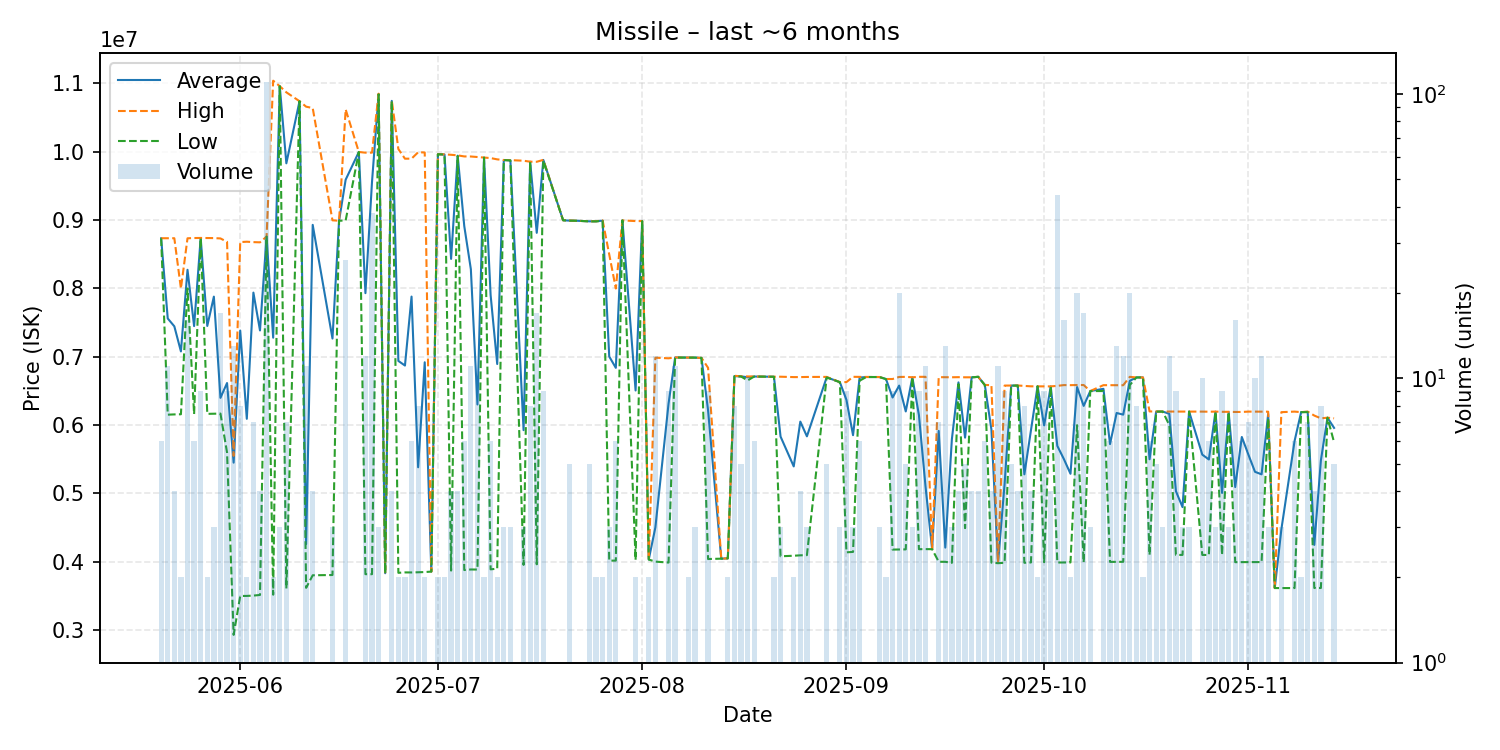

Source data for this figure (header and first rows):
date, average, highest, lowest, order_count, volume
2025-05-20, 8734500, 8735000, 8734000, 6, 6
2025-05-21, 7561000, 8734500, 6153000, 9, 11
2025-05-22, 7446000, 8735000, 6157000, 4, 4
2025-05-23, 7079000, 7999000, 6159000, 2, 2
2025-05-24, 8273062, 8734000, 8000000, 11, 16
2025-05-25, 7449167, 8738000, 6161000, 6, 6
2025-05-26, 8738667, 8739000, 8738000, 5, 9
2025-05-27, 7451500, 8738000, 6165000, 2, 2
2025-05-28, 7880333, 8737000, 6167000, 3, 3
2025-05-29, 6399294, 8732000, 6169000, 8, 17
2025-05-30, 6616222, 8682000, 5600000, 5, 9
2025-05-31, 5451077, 5550000, 2931000, 6, 13
2025-06-01, 7384000, 8678500, 3500000, 7, 8
2025-06-02, 6092500, 8684000, 3501000, 2, 2
2025-06-03, 7939286, 8678000, 3506000, 3, 7
2025-06-04, 7385750, 8675000, 3515000, 4, 4
2025-06-05, 8759000, 8759000, 8759000, 12, 110
2025-06-06, 7279500, 11040000, 3519000, 2, 2
2025-06-07, 10960000, 10960000, 10960000, 2, 3
2025-06-08, 9831429, 10870000, 3610000, 6, 7
2025-06-10, 10740000, 10740000, 10740000, 1, 1
2025-06-11, 4259091, 10660000, 3619000, 2, 11
2025-06-12, 8930750, 10640000, 3803000, 4, 4
2025-06-15, 7267000, 8997000, 3807000, 3, 3
2025-06-16, 8991000, 8991000, 8991000, 1, 1
2025-06-17, 9591500, 10620000, 8994000, 13, 26
2025-06-19, 9997000, 9997000, 9997000, 1, 1
2025-06-20, 7931167, 9987000, 3819500, 8, 12
2025-06-21, 9560474, 9987000, 3819000, 15, 38
2025-06-22, 10843333, 10850000, 10840000, 3, 3
2025-06-23, 3833000, 3833000, 3833000, 1, 1
2025-06-24, 10745000, 10750000, 10740000, 2, 4
2025-06-25, 6939500, 10040000, 3839000, 2, 2
2025-06-26, 6872000, 9899000, 3845000, 2, 2
2025-06-27, 7881167, 9899500, 3844500, 4, 6
2025-06-28, 5383500, 9993000, 3847000, 6, 8
2025-06-29, 6920000, 9990000, 3850000, 2, 2
2025-06-30, 3857000, 3857000, 3857000, 1, 1
2025-07-01, 9964000, 9964000, 9964000, 1, 2
2025-07-02, 9960500, 9962000, 9959000, 2, 2
2025-07-03, 8432500, 9956000, 3872000, 3, 4
2025-07-04, 9942750, 9947500, 9938000, 4, 4
2025-07-05, 8913000, 9932000, 3880000, 5, 6
2025-07-06, 8282091, 9931000, 3888000, 9, 11
2025-07-07, 6302400, 9923000, 3887000, 7, 10
2025-07-08, 9915000, 9915000, 9915000, 1, 2
2025-07-09, 7902167, 9908000, 3890000, 4, 6
2025-07-10, 6894500, 9889000, 3900000, 2, 2
2025-07-11, 9879000, 9879500, 9878500, 3, 3
2025-07-12, 9875000, 9878000, 9873500, 3, 3
2025-07-14, 5926333, 9869000, 3955000, 3, 3
2025-07-15, 9854625, 9855000, 9854000, 6, 8
2025-07-16, 8814000, 9854000, 3964000, 10, 17
2025-07-17, 9880667, 9881500, 9870000, 5, 9
2025-07-20, 8998000, 8998000, 8998000, 1, 1
2025-07-21, 8992400, 8994000, 8992000, 5, 5
2025-07-22, 8991000, 8991000, 8991000, 1, 1
2025-07-24, 8982200, 8983000, 8982000, 5, 5
2025-07-25, 8982500, 8983000, 8982000, 2, 2
2025-07-26, 8992500, 8996000, 8989000, 2, 2
... 98 more rows
